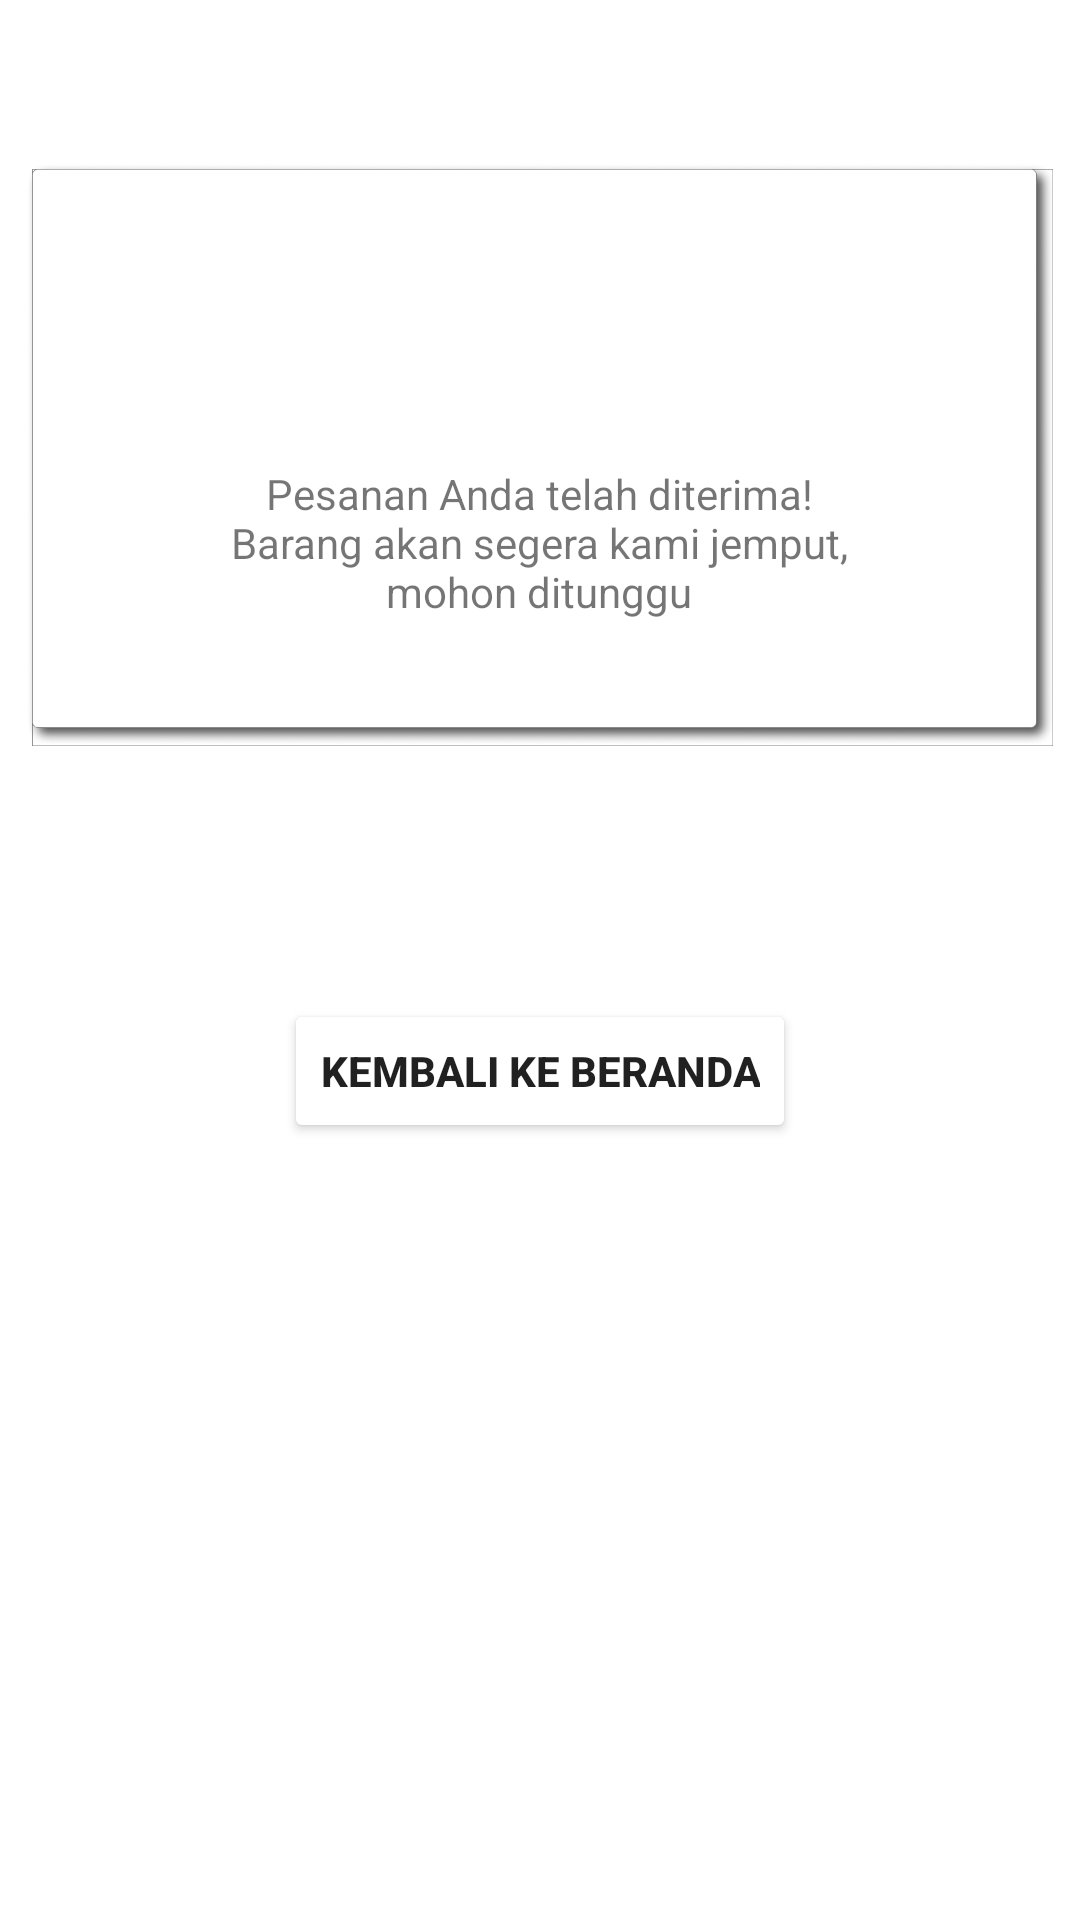

Write the Android layout XML for this screen, with the resource values it uses.
<!-- AndroidManifest.xml: application theme Theme.FPlaundry -->
<!-- res/layout/activity_proses.xml -->
<?xml version="1.0" encoding="utf-8"?>
<androidx.constraintlayout.widget.ConstraintLayout xmlns:android="http://schemas.android.com/apk/res/android"
    xmlns:app="http://schemas.android.com/apk/res-auto"
    xmlns:tools="http://schemas.android.com/tools"
    android:layout_width="match_parent"
    android:layout_height="match_parent"
    tools:context=".ui.ProsesActivity">


    <ImageView
        android:id="@+id/imageView24"
        android:layout_width="343dp"
        android:layout_height="203dp"
        android:layout_marginTop="50dp"
        app:layout_constraintEnd_toEndOf="parent"
        app:layout_constraintStart_toStartOf="parent"
        app:layout_constraintTop_toTopOf="parent"
        app:srcCompat="@drawable/group" />

    <TextView
        android:id="@+id/textView6"
        android:layout_width="218dp"
        android:layout_height="78dp"
        android:layout_marginBottom="20dp"
        android:text="Pesanan Anda telah diterima! Barang akan segera kami jemput, mohon ditunggu"
        android:textAlignment="center"
        app:layout_constraintBottom_toBottomOf="@+id/imageView24"
        app:layout_constraintEnd_toEndOf="@+id/imageView24"
        app:layout_constraintHorizontal_bias="0.496"
        app:layout_constraintStart_toStartOf="@+id/imageView24" />

    <ImageView
        android:id="@+id/imageView25"
        android:layout_width="72dp"
        android:layout_height="71dp"
        android:layout_marginTop="20dp"
        app:layout_constraintEnd_toEndOf="@+id/imageView24"
        app:layout_constraintHorizontal_bias="0.498"
        app:layout_constraintStart_toStartOf="@+id/imageView24"
        app:layout_constraintTop_toTopOf="@+id/imageView24"
        app:srcCompat="@drawable/ic_laundry" />

    <Button
        android:id="@+id/buttonbackmenu"
        android:layout_width="wrap_content"
        android:layout_height="wrap_content"
        android:layout_marginTop="80dp"
        android:text="Kembali Ke Beranda"
        android:textStyle="bold"
        android:backgroundTint="@color/primary"
        app:layout_constraintEnd_toEndOf="parent"
        app:layout_constraintStart_toStartOf="parent"
        app:layout_constraintTop_toBottomOf="@+id/imageView24" />
</androidx.constraintlayout.widget.ConstraintLayout>
<!-- resources referenced by this layout -->
<resources>
  <!-- drawable group: png bitmap (drawable, 53721 bytes) -->
  <style name="Theme.FPlaundry" parent="Base.Theme.FPlaundry" />
  <style name="Base.Theme.FPlaundry" parent="Theme.MaterialComponents.DayNight.NoActionBar">
          
          
      </style>
</resources>
